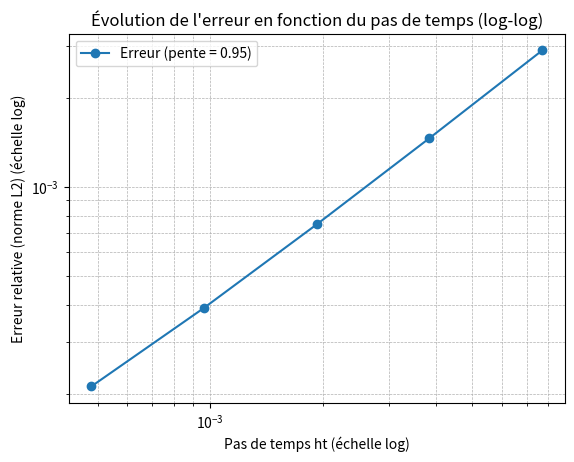
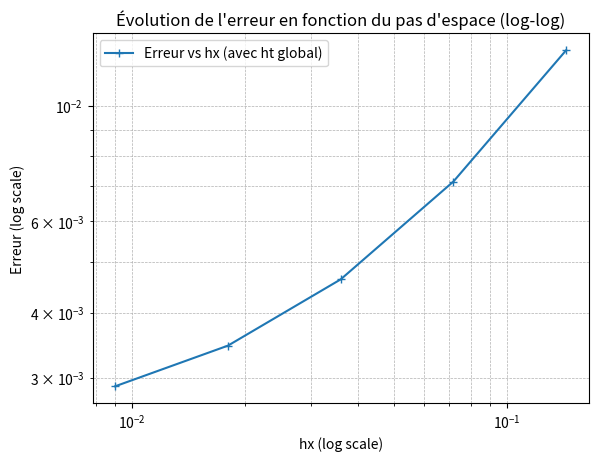

The script that saved these images, in order:
import numpy as np
import matplotlib.pyplot as plt
d=0.005
c=0.005
Nx=1
Nt=1
hx=0.009
def simulate_diffusion(ht, d=d, c=c, Nx=Nx, Nt=Nt, hx=hx):

    # Calcul du nombre de points
    nbrx = int(Nx / hx) + 1
    nbrt = int(Nt / ht) + 1

    # Discrétisation des axes
    x = np.linspace(0, Nx, nbrx)
    t = np.linspace(0, Nt, nbrt)

    # Initialisation des solutions
    solutionsApprochées = np.zeros((nbrx, nbrt))
    solutionExacte = np.zeros((nbrx, nbrt))

    # Fonction solution exacte
    def u(x, t):
        return np.sin(np.pi * x) * (1 + t)

    # Terme source
    def f(x, t):
        return (
            np.pi**2 * (t + 1) * d * np.sin(np.pi * x)
            + np.pi * (t + 1) * c * np.cos(np.pi * x)
            + np.sin(np.pi * x)
        )

    # Conditions initiales
    for i in range(nbrx):
        solutionsApprochées[i, 0] = u(x[i], 0)
    # Conditions aux bords 
    for j in range(nbrt):
        solutionsApprochées[0, j] = u(0, t[j])     # Au début 
        solutionsApprochées[-1, j] = u(1, t[j])      # A la fin 

    # Résolution avec différences finies
    for n in range(nbrt - 1):
        for i in range(1, nbrx - 1):
            if c >= 0:
                solutionsApprochées[i, n + 1] = (
                    solutionsApprochées[i, n]
                    + ht
                    * (
                        d
                        * (solutionsApprochées[i + 1, n] - 2 * solutionsApprochées[i, n] + solutionsApprochées[i - 1, n])
                        / hx**2
                        - c * (solutionsApprochées[i, n] - solutionsApprochées[i - 1, n]) / hx
                        + f(x[i], t[n])
                    )
                )
            else:
                solutionsApprochées[i, n + 1] = (
                    solutionsApprochées[i, n]
                    + ht
                    * (
                        d
                        * (solutionsApprochées[i + 1, n] - 2 * solutionsApprochées[i, n] + solutionsApprochées[i - 1, n])
                        / hx**2
                        - c * (solutionsApprochées[i + 1, n] - solutionsApprochées[i, n]) / hx
                        + f(x[i], t[n])
                    )
                )

    # Calcul de la solution exacte
    for n in range(nbrt):
        for i in range(nbrx):
            solutionExacte[i, n] = u(x[i], t[n])

    # Calcul de l'écart relatif avec la norme l2
    erreur = np.linalg.norm(solutionsApprochées - solutionExacte) / np.linalg.norm(solutionExacte)
    return erreur
"""
    #Permet de tracer l'erreur au cours du temps 
    erreurs = []
    for n in range(nbrt):
        erreur = np.linalg.norm(solutionsApprochées[:, n] - solutionExacte[:, n]) / np.linalg.norm(solutionExacte[:, n])
        erreurs.append(erreur)

    plt.figure(figsize=(10, 6))
    plt.plot(t, erreurs, label="Erreur au cours du temps")
    plt.xlabel("Temps")
    plt.ylabel("Erreur (norme L2)")
    plt.title("Évolution de l'erreur au cours du temps")
    plt.legend()
    plt.grid()
    plt.show()

    return erreur 
    """














ht = 0.5 * (hx**2 / d) * 0.95  
err = []
tracer = []
ht_values=[ht,ht/2,ht/4,ht/8,ht/16]
# Calcul de l'erreur pour différents ajustements
for htBoucle in ht_values:  
    
    tracer.append(htBoucle)
    err.append(simulate_diffusion(htBoucle))

# Conversion en logarithmes
log_tracer = np.log(tracer)
log_err = np.log(err)

# Régression linéaire pour trouver la pente
coeffs = np.polyfit(log_tracer, log_err, 1)
pente = coeffs[0]  # La pente est le premier coefficient

# Affichage des résultats
plt.loglog(tracer, err, marker='o', label=f"Erreur (pente = {pente:.2f})")
plt.xlabel("Pas de temps ht (échelle log)")
plt.ylabel("Erreur relative (norme L2) (échelle log)")
plt.title("Évolution de l'erreur en fonction du pas de temps (log-log)")
plt.grid(True, which="both", linestyle="--", linewidth=0.5)
plt.legend()
plt.show()

# Retourner la pente
print(f"La pente de la courbe log-log est : {pente:.2f}")


# Choix d'un ht global
ht_global = 0.5 * (hx**2 / d) * 0.95  # Basé sur la plus petite valeur possible de hx

# Calcul de l'erreur pour différents hx avec ht global
hx_values = [hx,hx*2, hx*4,hx*8,hx*16]  # Plage de valeurs pour hx
err_hx = []
tracer_hx = []

for hxBoucle in hx_values:
    erreur = simulate_diffusion(ht_global, hx=hxBoucle,)  # Appel de la fonction avec ht global
    err_hx.append(erreur)
    tracer_hx.append(hxBoucle)

# Calcul de la pente
log_hx = np.log(tracer_hx)
log_err = np.log(err_hx)

# Ajout de la courbe pour hx au graphique
plt.loglog(tracer_hx, err_hx, marker='+', label="Erreur vs hx (avec ht global)")

# Ajout du titre, de la légende et des annotations
plt.title(f"Évolution de l'erreur en fonction du pas d'espace (log-log)")
plt.xlabel("hx (log scale)")
plt.ylabel("Erreur (log scale)")
plt.legend()
plt.grid(True, which="both", linestyle="--", linewidth=0.5)
plt.show()
